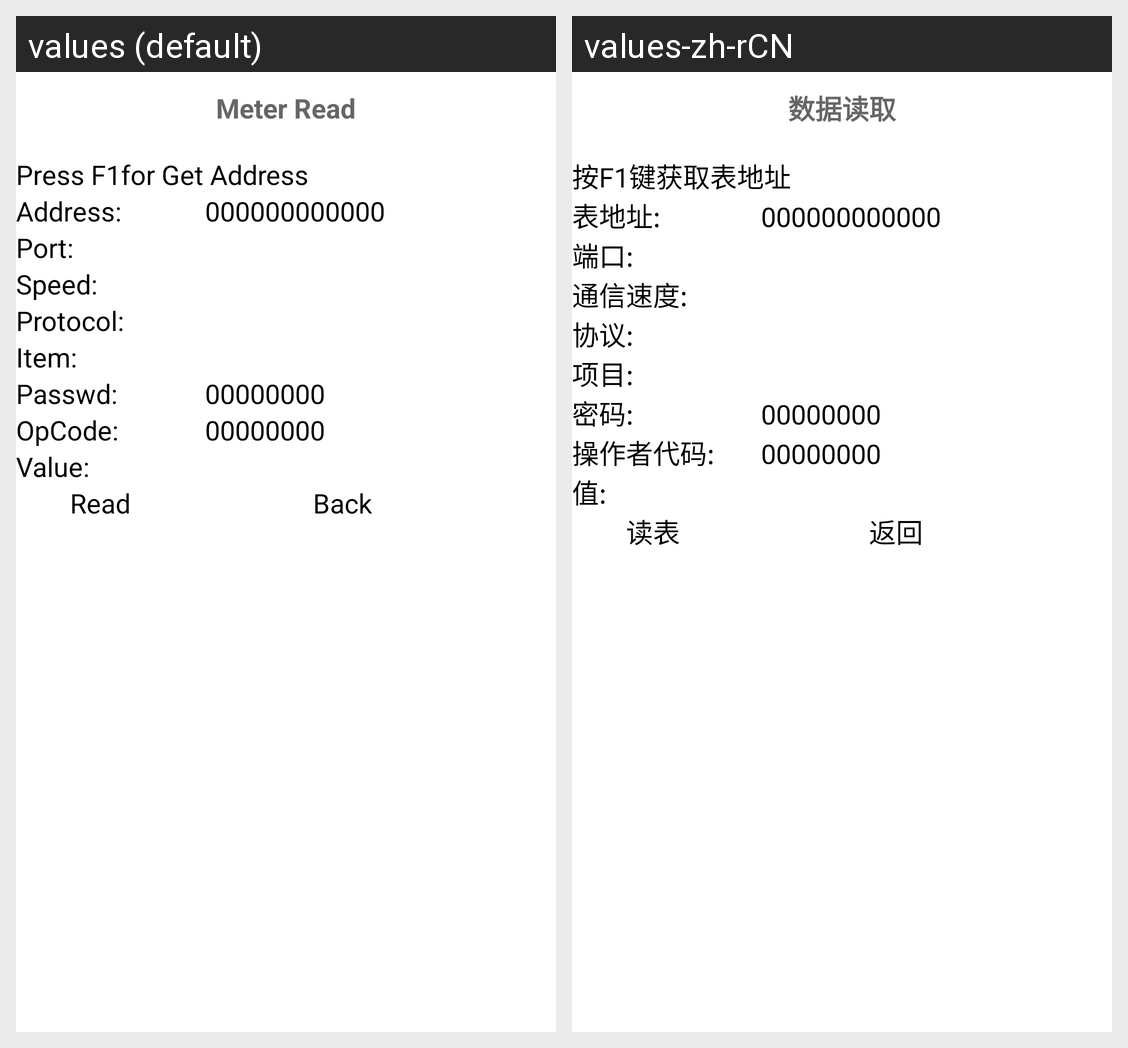

Translations of the strings shown on this Android screen, per locale in the grid:
Android screen res/layout/dlt_meter_op.xml rendered under 2 locales, left to right: values (default), values-zh-rCN. Device: Nexus 5 (rendered at 1080×1920; each locale shown at half size, 540×960, under a caption strip naming it); theme AppTheme.
Strings drawn on this screen, with the default value and each locale's value (text and hints the layout hard-codes, and strings that could not be matched under every locale, appear in the picture but are not listed):

STR_METER_READ
  values: Meter Read
  values-zh-rCN: 数据读取

GetAddrByF1
  values: Press F1for Get Address
  values-zh-rCN: 按F1键获取表地址

MeterAddress
  values: Address: 
  values-zh-rCN: 表地址: 

DefaultMeterAddr
  values: 000000000000
  values-zh-rCN: 000000000000

MeterPort
  values: Port: 
  values-zh-rCN: 端口: 

MeterSpeed
  values: Speed: 
  values-zh-rCN: 通信速度: 

MeterProtocol
  values: Protocol: 
  values-zh-rCN: 协议: 

MeterItem
  values: Item: 
  values-zh-rCN: 项目: 

MeterPasswd
  values: Passwd: 
  values-zh-rCN: 密码: 

DefaultMeterPasswd
  values: 00000000
  values-zh-rCN: 00000000

MeterOpcode
  values: OpCode: 
  values-zh-rCN: 操作者代码: 

DefaultMeterOpcode
  values: 00000000
  values-zh-rCN: 00000000

MeterValue
  values: Value: 
  values-zh-rCN: 值: 

ReadMeter
  values: Read
  values-zh-rCN: 读表

Back
  values: Back
  values-zh-rCN: 返回
